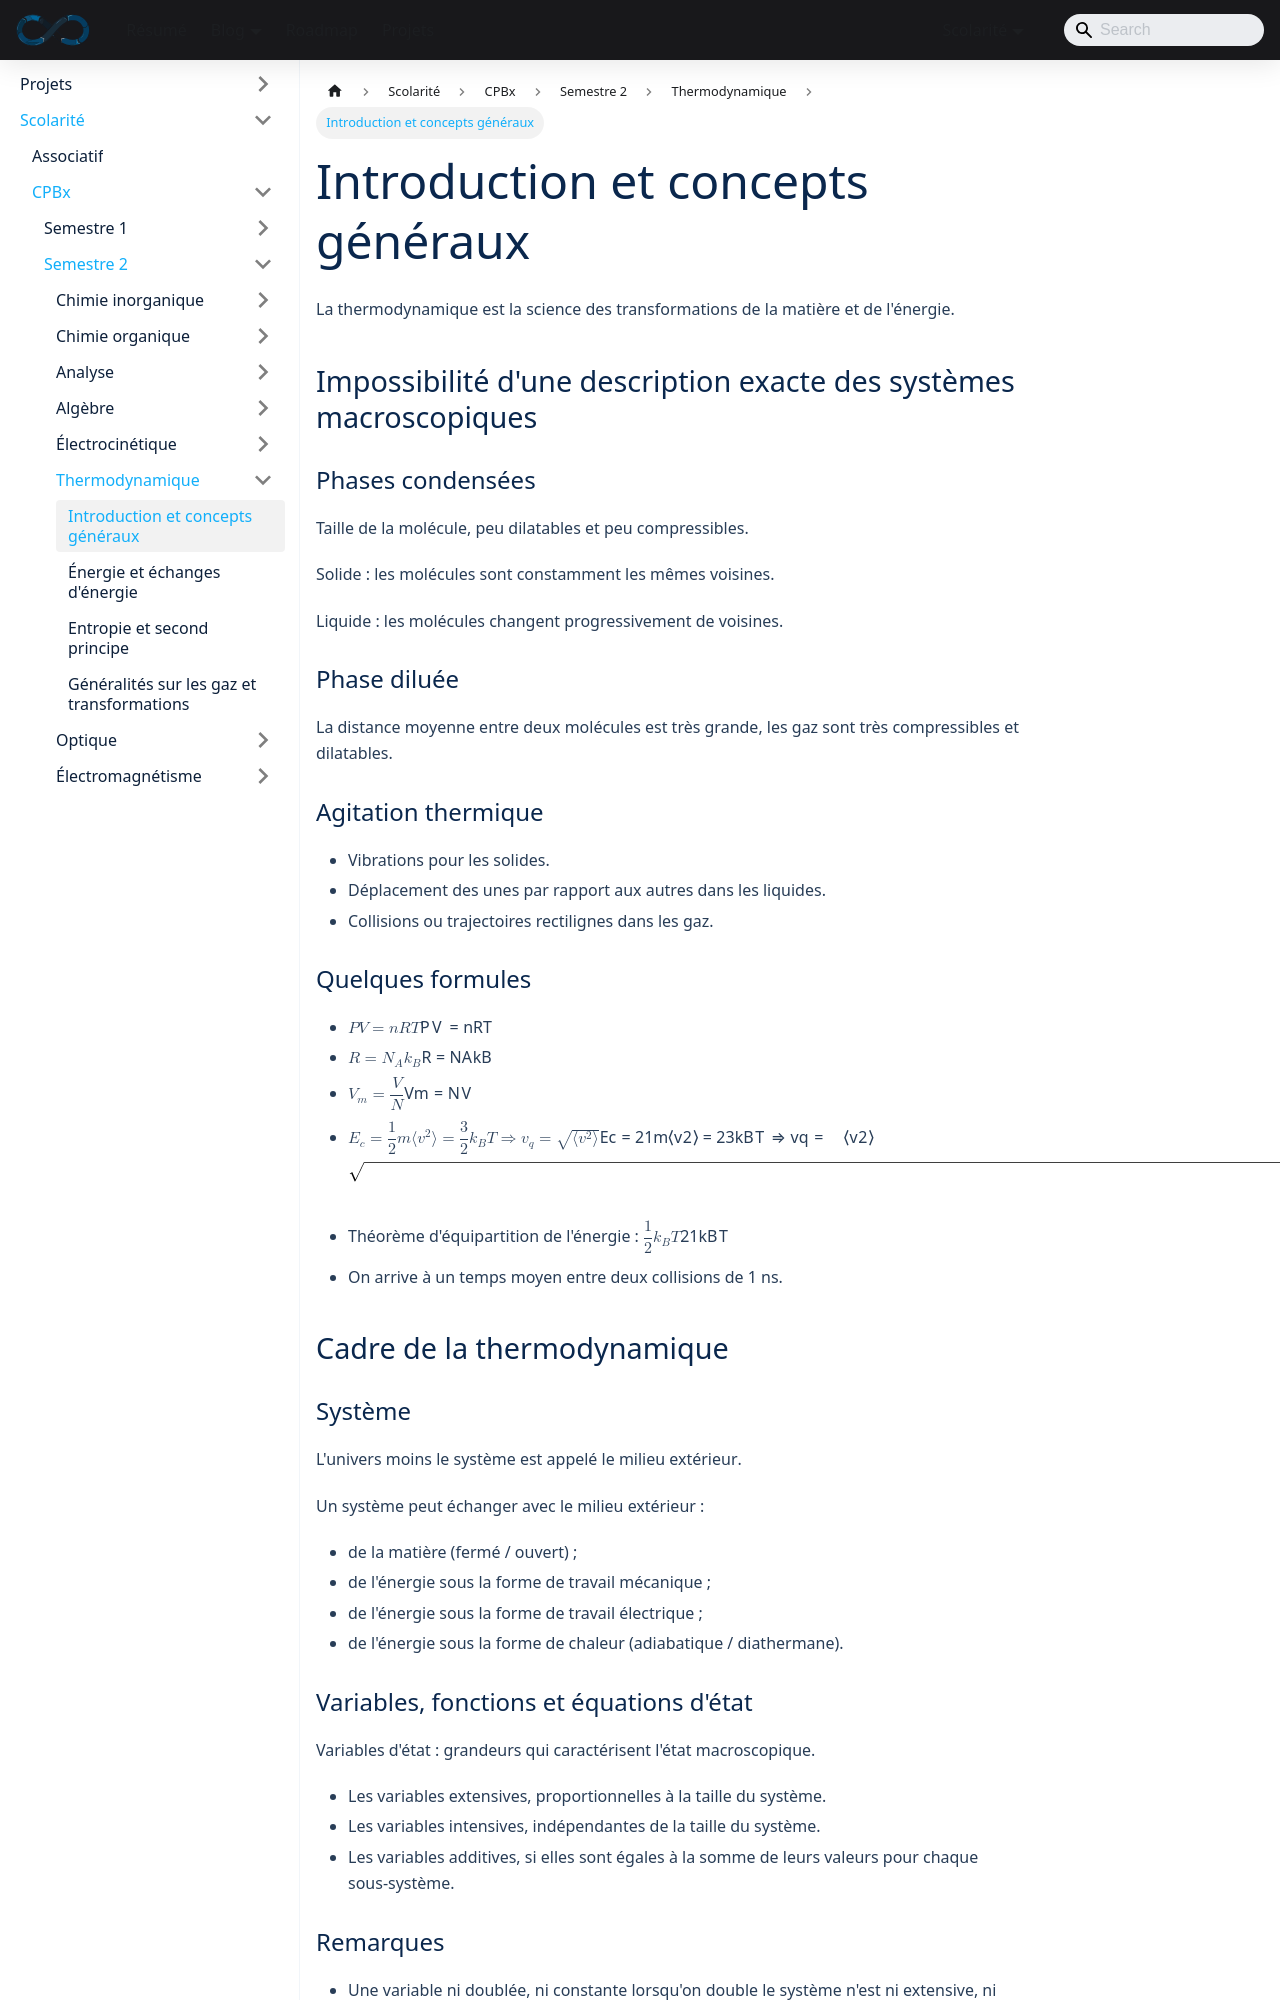

repository: sedelpeuch/sedelpeuch.github.io · page: docs/scolarite/cpbx/s2/thermodynamique/introduction/index.html · generator: docusaurus

---
title: "Introduction et concepts généraux"
description: "Description des systèmes macroscopiques, cadre de la thermodynamique (système, variables et équations d'état), états d'équilibre et types de transformations."
sidebar_position: 1
---

La thermodynamique est la science des transformations de la matière et de l'énergie.

## Impossibilité d'une description exacte des systèmes macroscopiques

### Phases condensées

Taille de la molécule, peu dilatables et peu compressibles.

**Solide :** les molécules sont constamment les mêmes voisines.

**Liquide :** les molécules changent progressivement de voisines.

### Phase diluée

La distance moyenne entre deux molécules est très grande, les gaz sont très compressibles et dilatables.

### Agitation thermique

- Vibrations pour les solides.
- Déplacement des unes par rapport aux autres dans les liquides.
- Collisions ou trajectoires rectilignes dans les gaz.

### Quelques formules

- $PV = nRT$
- $R = N_A k_B$
- $V_m = \dfrac{V}{N}$
- $E_c = \dfrac{1}{2} m \langle v^2 \rangle = \dfrac{3}{2} k_B T \Rightarrow v_q = \sqrt{\langle v^2 \rangle}$
- Théorème d'équipartition de l'énergie : $\dfrac{1}{2} k_B T$
- On arrive à un temps moyen entre deux collisions de 1 ns.

## Cadre de la thermodynamique

### Système

L'univers moins le système est appelé le **milieu extérieur**.

Un système peut échanger avec le milieu extérieur :

- de la matière (fermé / ouvert) ;
- de l'énergie sous la forme de travail mécanique ;
- de l'énergie sous la forme de travail électrique ;
- de l'énergie sous la forme de chaleur (adiabatique / diathermane).

### Variables, fonctions et équations d'état

Variables d'état : grandeurs qui caractérisent l'état macroscopique.

- Les variables extensives, proportionnelles à la taille du système.
- Les variables intensives, indépendantes de la taille du système.
- Les variables additives, si elles sont égales à la somme de leurs valeurs pour chaque sous-système.
